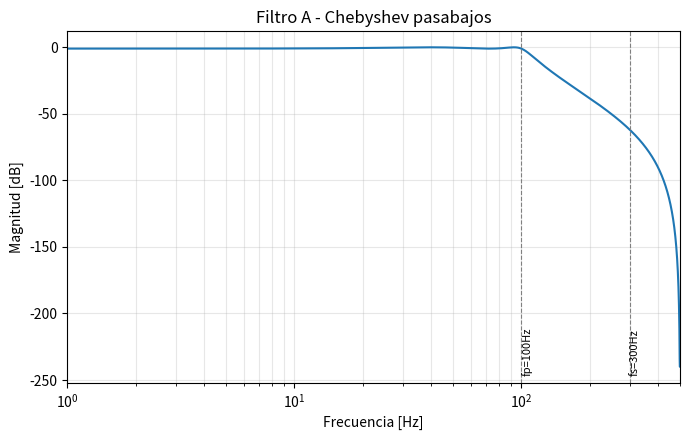

Write the Python code that produced this figure. (Note: this script raises an exception after producing the figure.)
"""
TPL2 - Teoria de los Circuitos II
Pre-Lab: diseno de los filtros digitales IIR (Filtro A: Chebyshev pasabajos,
Filtro B: Notch) y conversion de los coeficientes al formato que espera
arm_biquad_cascade_df1_f32 (CMSIS-DSP).

Requiere: numpy, scipy, matplotlib
"""
import numpy as np
from scipy import signal
import matplotlib.pyplot as plt

# ---------------------------------------------------------------------------
# Frecuencia de muestreo del sistema (ADC/DAC). Coincide con SAMPLE_RATE
# definido en app/inc/filter.h. Cambiarla aca y en filter.h si hace falta.
# ---------------------------------------------------------------------------
FS_SAMPLING = 1000.0  # Hz

# ---------------------------------------------------------------------------
# Filtro A - Plantilla: Chebyshev pasabajos
#   fp = 100 Hz, fs = 300 Hz, alpha_max = 1 dB, alpha_min = 60 dB
# (fp/fs son bordes de banda pasante/atenuada, NO la frecuencia de muestreo)
# ---------------------------------------------------------------------------
A_WP = 100.0
A_WS = 300.0
A_GPASS = 1.0
A_GSTOP = 60.0

# ---------------------------------------------------------------------------
# Filtro B - Plantilla: Notch
#   fnotch = 50 Hz, BW@3dB = 1 Hz
# ---------------------------------------------------------------------------
B_FNOTCH = 50.0
B_BW3DB = 1.0


def cmsis_sos_from_scipy_sos(sos):
    """Convierte SOS de scipy [b0,b1,b2,a0,a1,a2] (a0=1) al orden que espera
    arm_biquad_cascade_df1_f32: {b0,b1,b2,a1,a2} por seccion, con a1,a2
    NEGADOS respecto de la convencion estandar de scipy.

    scipy:  H(z) = (b0 + b1 z^-1 + b2 z^-2) / (1 + a1 z^-1 + a2 z^-2)
            y[n] = b0 x[n] + b1 x[n-1] + b2 x[n-2] - a1 y[n-1] - a2 y[n-2]

    CMSIS:  y[n] = b0 x[n] + b1 x[n-1] + b2 x[n-2] + a1 y[n-1] + a2 y[n-2]
            (ver AN "arm_biquad_cascade_df1_f32": los coeficientes a deben
            negarse respecto de la forma directa estandar)
    """
    coeffs = []
    for section in sos:
        b0, b1, b2, a0, a1, a2 = section
        assert abs(a0 - 1.0) < 1e-9, "scipy siempre normaliza a0=1 en sos"
        coeffs.extend([b0, b1, b2, -a1, -a2])
    return np.array(coeffs, dtype=np.float32)


def emit_c_array(name, cmsis_coeffs, sos_count):
    vals = ", ".join(f"{v:.10e}f" for v in cmsis_coeffs)
    print(f"#define {name.upper()}_SOS_NUM {sos_count}")
    print(f"float32_t {name}[{name.upper()}_SOS_NUM * 5] = {{ {vals} }};")
    print()


def design_filter_a():
    order, wn = signal.cheb1ord(A_WP, A_WS, A_GPASS, A_GSTOP, fs=FS_SAMPLING)
    sos = signal.iirdesign(A_WP, A_WS, A_GPASS, A_GSTOP, fs=FS_SAMPLING,
                            ftype='cheby1', output='sos')
    print(f"Filtro A (Chebyshev LPF): orden={order}, wn={wn:.3f} Hz, "
          f"secciones biquad={sos.shape[0]}")
    return sos


def design_filter_b():
    Q = B_FNOTCH / B_BW3DB
    b, a = signal.iirnotch(B_FNOTCH, Q, fs=FS_SAMPLING)
    sos = signal.tf2sos(b, a)
    print(f"Filtro B (Notch): fnotch={B_FNOTCH} Hz, Q={Q:.1f}, "
          f"secciones biquad={sos.shape[0]}")
    return sos


def plot_response(sos, fs, title, marks, fname):
    w, h = signal.sosfreqz(sos, worN=8192, fs=fs)
    fig, ax = plt.subplots(figsize=(7, 4.5))
    ax.semilogx(w, 20 * np.log10(np.maximum(np.abs(h), 1e-12)))
    for label, freq in marks:
        ax.axvline(freq, color='gray', linestyle='--', linewidth=0.8)
        ax.annotate(label, (freq, ax.get_ylim()[0] + 5), rotation=90,
                    fontsize=8, va='bottom')
    ax.set_title(title)
    ax.set_xlabel("Frecuencia [Hz]")
    ax.set_ylabel("Magnitud [dB]")
    ax.set_xlim(1, fs / 2)
    ax.grid(True, which='both', alpha=0.3)
    fig.tight_layout()
    fig.savefig(fname, dpi=150)
    print(f"  -> grafico guardado en {fname}")


def main():
    print(f"Frecuencia de muestreo (fs del sistema): {FS_SAMPLING} Hz\n")

    sos_a = design_filter_a()
    cmsis_a = cmsis_sos_from_scipy_sos(sos_a)
    emit_c_array("float_iir_taps_A", cmsis_a, sos_a.shape[0])
    plot_response(sos_a, FS_SAMPLING, "Filtro A - Chebyshev pasabajos",
                  [("fp=100Hz", 100), ("fs=300Hz", 300)],
                  "python/filtro_A_respuesta.png")

    print()

    sos_b = design_filter_b()
    cmsis_b = cmsis_sos_from_scipy_sos(sos_b)
    emit_c_array("float_iir_taps_B", cmsis_b, sos_b.shape[0])
    plot_response(sos_b, FS_SAMPLING, "Filtro B - Notch 50 Hz",
                  [("fnotch=50Hz", 50)],
                  "python/filtro_B_respuesta.png")


if __name__ == "__main__":
    main()
